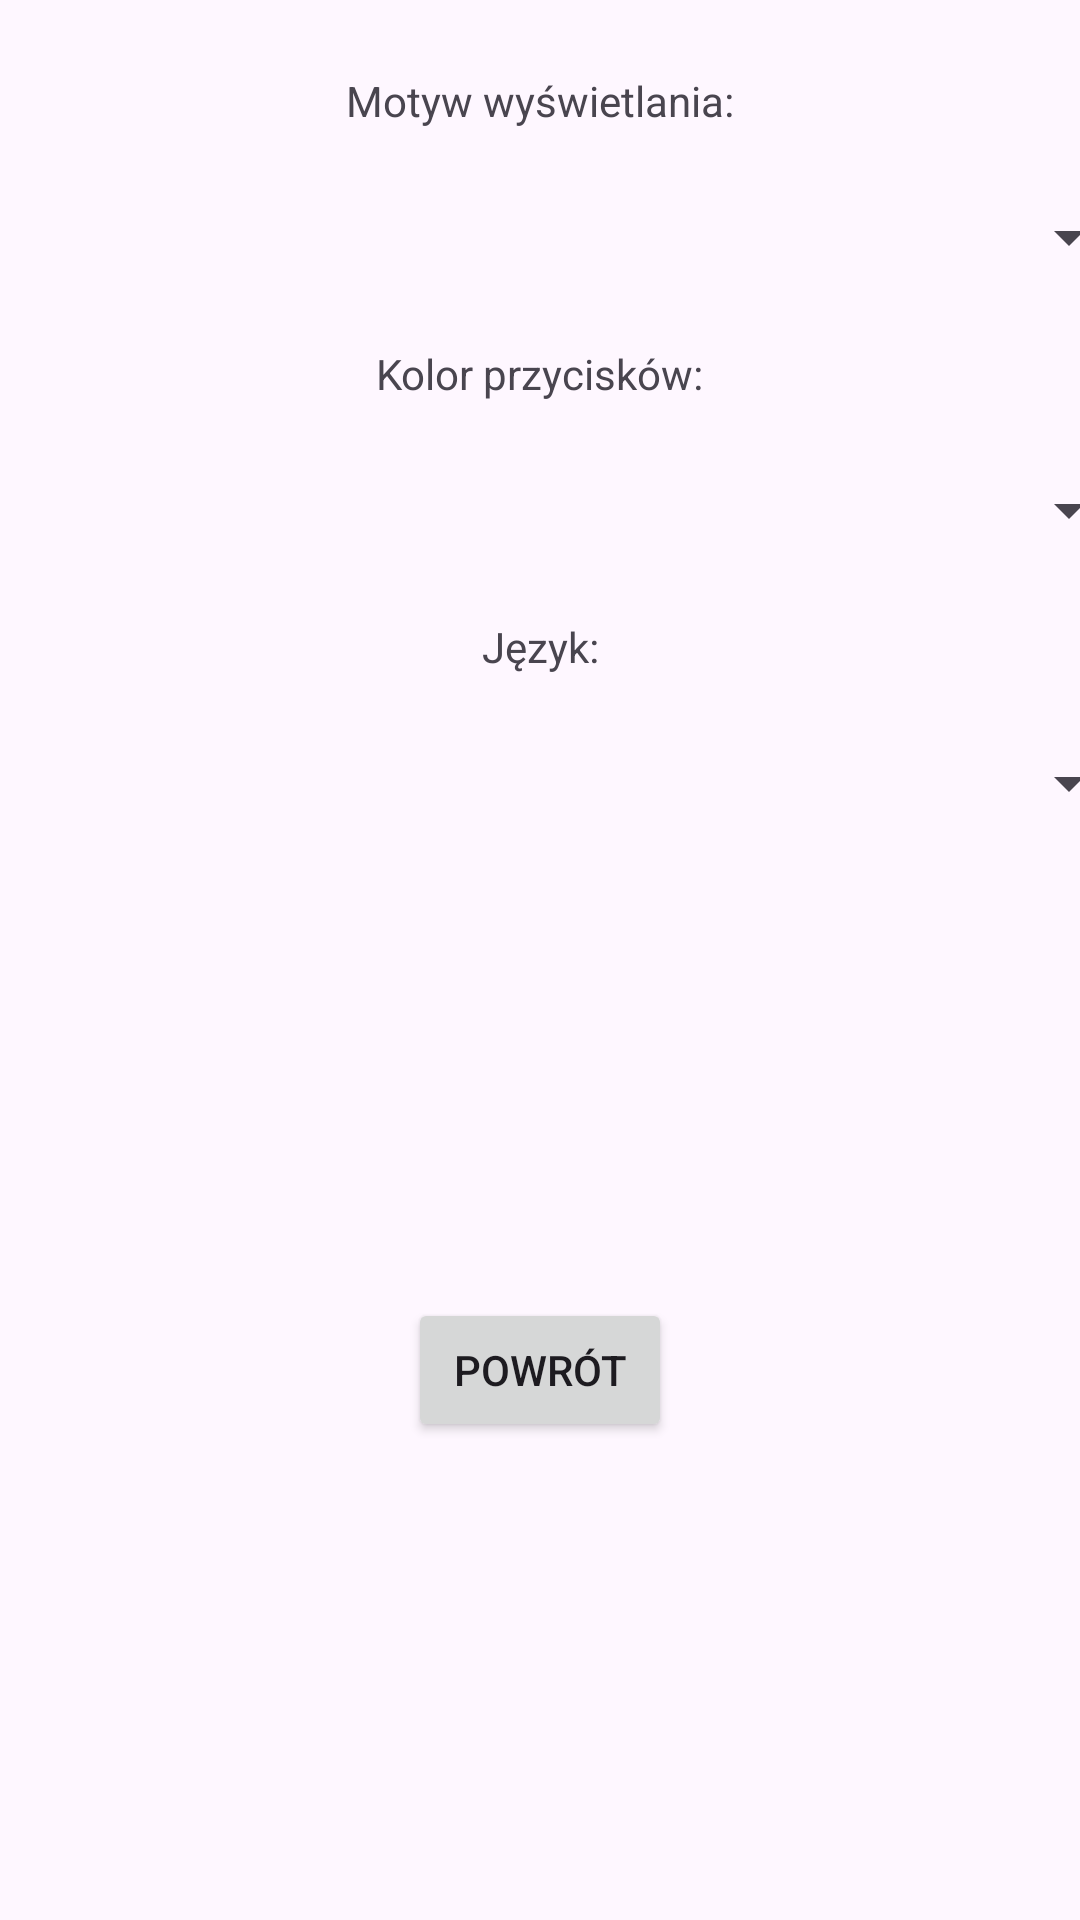

Write the Android layout XML for this screen, with the resource values it uses.
<!-- AndroidManifest.xml: application theme Theme.AplikacjaNaTelefon -->
<!-- res/layout/activity_ustawienia.xml -->
<?xml version="1.0" encoding="utf-8"?>
<androidx.constraintlayout.widget.ConstraintLayout xmlns:android="http://schemas.android.com/apk/res/android"
    xmlns:app="http://schemas.android.com/apk/res-auto"
    xmlns:tools="http://schemas.android.com/tools"
    android:id="@+id/main"
    android:layout_width="match_parent"
    android:layout_height="match_parent"
    tools:context=".UstawieniaActivity">

    <Spinner
        android:id="@+id/spinnerMotywWyswietlaniaU"
        android:layout_width="400dp"
        android:layout_height="wrap_content"
        android:layout_marginTop="24dp"
        android:spinnerMode="dialog"
        app:layout_constraintEnd_toEndOf="parent"
        app:layout_constraintStart_toStartOf="parent"
        app:layout_constraintTop_toBottomOf="@+id/textViewMotywWyswietlaniaU" />

    <TextView
        android:id="@+id/textViewMotywWyswietlaniaU"
        android:layout_width="wrap_content"
        android:layout_height="wrap_content"
        android:layout_marginTop="24dp"
        android:text="@string/str_motywWyswietlaniaU"
        app:layout_constraintEnd_toEndOf="parent"
        app:layout_constraintStart_toStartOf="parent"
        app:layout_constraintTop_toTopOf="parent" />

    <TextView
        android:id="@+id/textViewKolorPrzyciskowU"
        android:layout_width="wrap_content"
        android:layout_height="wrap_content"
        android:layout_marginTop="24dp"
        android:text="@string/str_kolorPrzyciskowU"
        app:layout_constraintEnd_toEndOf="parent"
        app:layout_constraintStart_toStartOf="parent"
        app:layout_constraintTop_toBottomOf="@+id/spinnerMotywWyswietlaniaU" />

    <Spinner
        android:id="@+id/spinnerKolorPrzyciskowU"
        android:layout_width="400dp"
        android:layout_height="wrap_content"
        android:layout_marginTop="24dp"
        app:layout_constraintEnd_toEndOf="parent"
        app:layout_constraintStart_toStartOf="parent"
        app:layout_constraintTop_toBottomOf="@+id/textViewKolorPrzyciskowU" />

    <TextView
        android:id="@+id/textViewJezykU"
        android:layout_width="wrap_content"
        android:layout_height="wrap_content"
        android:layout_marginTop="24dp"
        android:text="@string/str_jezykU"
        app:layout_constraintEnd_toEndOf="parent"
        app:layout_constraintStart_toStartOf="parent"
        app:layout_constraintTop_toBottomOf="@+id/spinnerKolorPrzyciskowU" />

    <Spinner
        android:id="@+id/spinnerJezykU"
        android:layout_width="400dp"
        android:layout_height="wrap_content"
        android:layout_marginTop="24dp"
        app:layout_constraintEnd_toEndOf="parent"
        app:layout_constraintStart_toStartOf="parent"
        app:layout_constraintTop_toBottomOf="@+id/textViewJezykU" />

    <Button
        android:id="@+id/buttonPowrotU"
        android:layout_width="wrap_content"
        android:layout_height="wrap_content"
        android:layout_marginTop="24dp"
        android:layout_marginBottom="24dp"
        android:text="@string/str_powrot"
        app:layout_constraintBottom_toBottomOf="parent"
        app:layout_constraintEnd_toEndOf="parent"
        app:layout_constraintStart_toStartOf="parent"
        app:layout_constraintTop_toBottomOf="@+id/spinnerJezykU" />
</androidx.constraintlayout.widget.ConstraintLayout>
<!-- resources referenced by this layout -->
<resources>
  <string name="str_jezykU">Język:</string>
  <string name="str_kolorPrzyciskowU">Kolor przycisków:</string>
  <string name="str_motywWyswietlaniaU">Motyw wyświetlania:</string>
  <string name="str_powrot">Powrót</string>
  <style name="Theme.AplikacjaNaTelefon" parent="Theme.AppCompat.DayNight" />
</resources>
